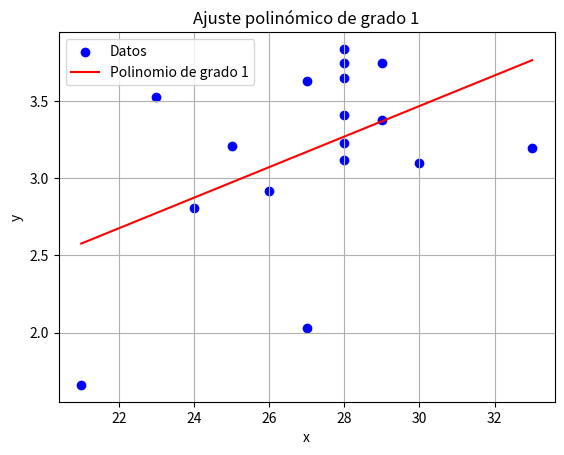

Here is the Python script that generated this plot:
import numpy as np
import matplotlib.pyplot as plt

def ajuste_polinomico(x, y, grado):
    """
    Realiza un ajuste polinómico de grado especificado a los datos dados (x, y).

    Parameters:
    x : array-like
        Datos de entrada en el eje x.
    y : array-like
        Datos de entrada en el eje y.
    grado : int
        Grado del polinomio de ajuste.

    Returns:
    coeficientes : ndarray
        Coeficientes del polinomio de mejor ajuste.
    """
    # Convertir los arreglos a arrays de numpy
    x = np.array(x)
    y = np.array(y)
    
    # Ajuste polinómico de grado especificado
    coeficientes = np.polyfit(x, y, grado)
    
    return coeficientes

def evaluar_polinomio(coeficientes, x):
    """
    Evalúa el polinomio definido por los coeficientes dados en los puntos x.

    Parameters:
    coeficientes : array-like
        Coeficientes del polinomio.
    x : array-like
        Puntos donde se evalúa el polinomio.

    Returns:
    y : ndarray
        Valores del polinomio evaluado en los puntos x.
    """
    # Evaluar el polinomio en los puntos x
    y = np.polyval(coeficientes, x)
    return y

def calcular_error(x, y, coeficientes):
    """
    Calcula el error cuadrático entre los datos dados y la aproximación polinómica.

    Parameters:
    x : array-like
        Datos de entrada en el eje x.
    y : array-like
        Datos de entrada en el eje y.
    coeficientes : array-like
        Coeficientes del polinomio de ajuste.

    Returns:
    error : float
        Error cuadrático entre los datos reales y la aproximación polinómica.
    """
    # Evaluar el polinomio en los puntos x
    y_aproximado = evaluar_polinomio(coeficientes, x)
    
    # Calcular el error cuadrático
    error = np.sum((y_aproximado - y)**2)
    
    return error

# Ejemplo de uso
x = [28, 25, 28, 27, 28, 33, 28, 29, 23, 27, 29, 28, 21, 28, 26, 30, 24]
y = [3.84, 3.21, 3.23, 3.63, 3.75, 3.20, 3.41, 3.38, 3.53, 2.03, 3.75, 3.65, 1.66, 3.12, 2.92, 3.10, 2.81]

grado = 1  # Cambia el grado del polinomio aquí

# Obtener los coeficientes del polinomio de mejor ajuste
coeficientes = ajuste_polinomico(x, y, grado)
print(f"Coeficientes del polinomio de grado {grado}: {coeficientes}")
print(f"La ecuación de la recta es: y = {coeficientes[0]:.5f} * x + {coeficientes[1]:.5f}")

# Calcular el error cuadrático
error = calcular_error(x, y, coeficientes)
print(f"Error cuadrático total: {error}")

# Generar valores de y ajustados para la gráfica
x_fit = np.linspace(min(x), max(x), 100)
y_fit = evaluar_polinomio(coeficientes, x_fit)

# Graficar los puntos y la curva de mejor ajuste
plt.scatter(x, y, color='blue', label='Datos')
plt.plot(x_fit, y_fit, color='red', label=f'Polinomio de grado {grado}')
plt.xlabel('x')
plt.ylabel('y')
plt.legend()
plt.title(f'Ajuste polinómico de grado {grado}')
plt.grid(True)
plt.show()
